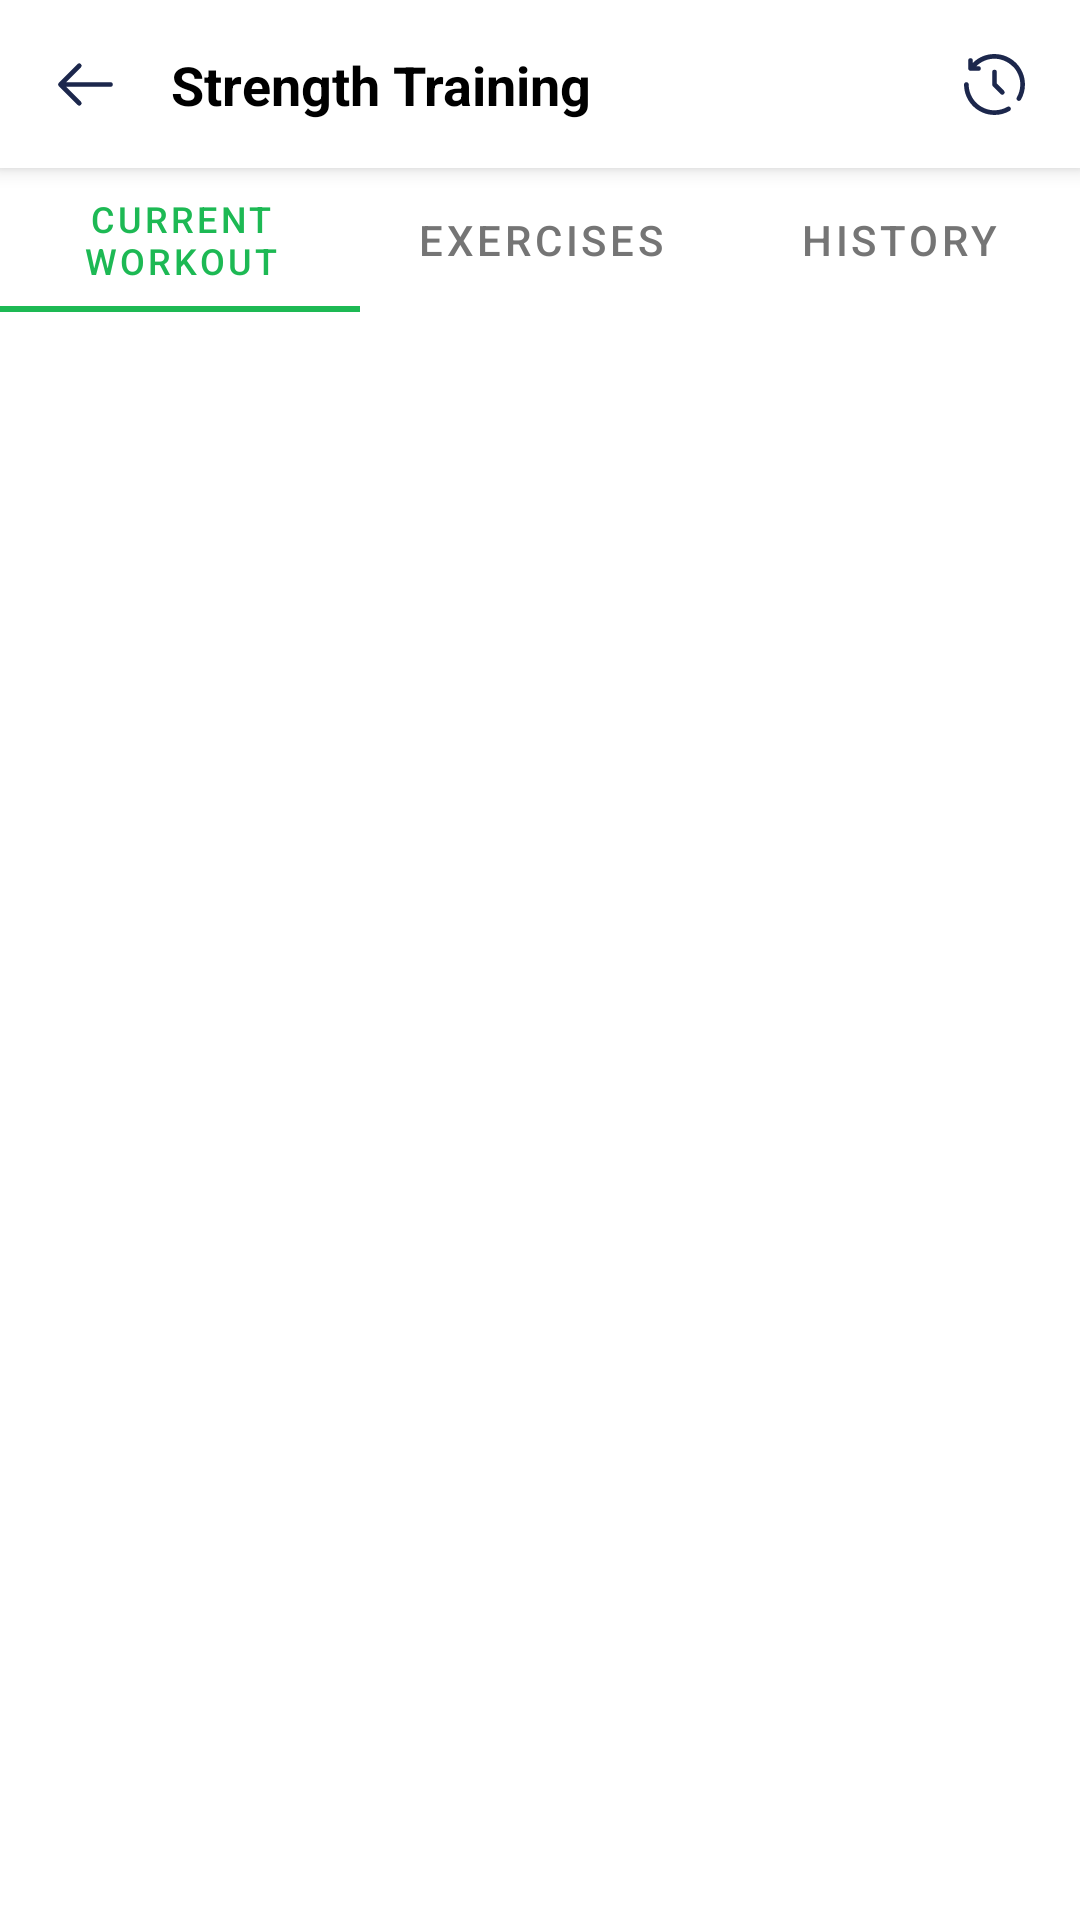

The Android layout XML behind this screen, and the referenced resources:
<!-- AndroidManifest.xml: application theme Theme.FitFlow -->
<!-- res/layout/activity_strength_training.xml -->
<?xml version="1.0" encoding="utf-8"?>
<androidx.constraintlayout.widget.ConstraintLayout xmlns:android="http://schemas.android.com/apk/res/android"
    xmlns:app="http://schemas.android.com/apk/res-auto"
    xmlns:tools="http://schemas.android.com/tools"
    android:layout_width="match_parent"
    android:layout_height="match_parent"
    tools:context=".workoutPlan.StrengthTraining">

    <androidx.appcompat.widget.Toolbar
        android:id="@+id/toolbar"
        android:layout_width="match_parent"
        android:layout_height="?attr/actionBarSize"
        android:background="@color/white"
        android:elevation="4dp"
        app:layout_constraintTop_toTopOf="parent">

        <androidx.constraintlayout.widget.ConstraintLayout
            android:layout_width="match_parent"
            android:layout_height="match_parent">

            <ImageButton
                android:id="@+id/btnBack"
                android:layout_width="wrap_content"
                android:layout_height="wrap_content"
                android:background="?attr/selectableItemBackgroundBorderless"
                android:contentDescription="@string/back"
                android:src="@drawable/ic_arrow_left"
                app:layout_constraintBottom_toBottomOf="parent"
                app:layout_constraintStart_toStartOf="parent"
                app:layout_constraintTop_toTopOf="parent" />

            <TextView
                android:id="@+id/tvTitle"
                android:layout_width="wrap_content"
                android:layout_height="wrap_content"
                android:layout_marginStart="16dp"
                android:text="@string/strength_training"
                android:textColor="@color/black"
                android:textSize="18sp"
                android:textStyle="bold"
                app:layout_constraintBottom_toBottomOf="parent"
                app:layout_constraintStart_toEndOf="@id/btnBack"
                app:layout_constraintTop_toTopOf="parent" />

            <ImageButton
                android:id="@+id/btnHistory"
                android:layout_width="wrap_content"
                android:layout_height="wrap_content"
                android:layout_marginEnd="16dp"
                android:background="?attr/selectableItemBackgroundBorderless"
                android:contentDescription="@string/history"
                android:src="@drawable/ic_history"
                app:layout_constraintBottom_toBottomOf="parent"
                app:layout_constraintEnd_toEndOf="parent"
                app:layout_constraintTop_toTopOf="parent" />

        </androidx.constraintlayout.widget.ConstraintLayout>
    </androidx.appcompat.widget.Toolbar>

    <com.google.android.material.tabs.TabLayout
        android:id="@+id/tabLayout"
        android:layout_width="match_parent"
        android:layout_height="wrap_content"
        android:background="@color/white"
        app:layout_constraintTop_toBottomOf="@id/toolbar"
        app:tabIndicatorColor="@color/green"
        app:tabSelectedTextColor="@color/green"
        app:tabTextColor="@color/gray">

        <com.google.android.material.tabs.TabItem
            android:layout_width="wrap_content"
            android:layout_height="wrap_content"
            android:text="@string/current_workout" />

        <com.google.android.material.tabs.TabItem
            android:layout_width="wrap_content"
            android:layout_height="wrap_content"
            android:text="@string/exercises" />

        <com.google.android.material.tabs.TabItem
            android:layout_width="wrap_content"
            android:layout_height="wrap_content"
            android:text="@string/history" />

    </com.google.android.material.tabs.TabLayout>

    <androidx.viewpager2.widget.ViewPager2
        android:id="@+id/viewPager"
        android:layout_width="match_parent"
        android:layout_height="0dp"
        app:layout_constraintBottom_toBottomOf="parent"
        app:layout_constraintTop_toBottomOf="@id/tabLayout" />

</androidx.constraintlayout.widget.ConstraintLayout>
<!-- resources referenced by this layout -->
<resources>
  <color name="black">#FF000000</color>
  <color name="gray">#757575</color>
  <color name="green">#1DB954</color>
  <color name="white">#FFFFFFFF</color>
  <!-- drawable ic_arrow_left (drawable) -->
  <vector xmlns:android="http://schemas.android.com/apk/res/android" android:height="25dp" android:viewportHeight="24" android:viewportWidth="24" android:width="25dp">
        
      <path android:fillColor="#00000000" android:pathData="M20,12H4M4,12L10,6M4,12L10,18" android:strokeColor="#1C274C" android:strokeLineCap="round" android:strokeLineJoin="round" android:strokeWidth="1.5"/>
      
  </vector>
  <!-- drawable ic_history (drawable) -->
  <vector xmlns:android="http://schemas.android.com/apk/res/android" android:height="25dp" android:viewportHeight="24" android:viewportWidth="24" android:width="25dp">
        
      <path android:fillColor="#00000000" android:pathData="M12,8V12L14.5,14.5" android:strokeColor="#1C274C" android:strokeLineCap="round" android:strokeLineJoin="round" android:strokeWidth="1.5"/>
        
      <path android:fillColor="#1C274C" android:pathData="M5.604,5.604L5.074,5.074V5.074L5.604,5.604ZM4.338,6.871L3.588,6.874C3.59,7.286 3.923,7.619 4.334,7.621L4.338,6.871ZM6.88,7.633C7.294,7.635 7.631,7.301 7.633,6.887C7.635,6.473 7.301,6.135 6.887,6.133L6.88,7.633ZM5.075,4.321C5.073,3.907 4.735,3.573 4.321,3.575C3.907,3.577 3.573,3.915 3.575,4.329L5.075,4.321ZM3.75,12C3.75,11.586 3.414,11.25 3,11.25C2.586,11.25 2.25,11.586 2.25,12H3.75ZM16.875,20.445C17.234,20.238 17.357,19.779 17.149,19.42C16.942,19.062 16.483,18.939 16.125,19.147L16.875,20.445ZM19.147,16.125C18.939,16.483 19.062,16.942 19.42,17.149C19.779,17.357 20.238,17.234 20.445,16.875L19.147,16.125ZM5.14,5.071C4.846,5.363 4.844,5.838 5.135,6.132C5.426,6.426 5.901,6.429 6.196,6.137L5.14,5.071ZM18.862,5.138C15.042,1.318 8.869,1.279 5.074,5.074L6.135,6.135C9.334,2.935 14.557,2.954 17.802,6.199L18.862,5.138ZM5.074,5.074L3.808,6.34L4.868,7.401L6.135,6.135L5.074,5.074ZM4.334,7.621L6.88,7.633L6.887,6.133L4.342,6.121L4.334,7.621ZM5.088,6.867L5.075,4.321L3.575,4.329L3.588,6.874L5.088,6.867ZM12,3.75C16.556,3.75 20.25,7.444 20.25,12H21.75C21.75,6.615 17.385,2.25 12,2.25V3.75ZM12,20.25C7.444,20.25 3.75,16.556 3.75,12H2.25C2.25,17.385 6.615,21.75 12,21.75V20.25ZM16.125,19.147C14.912,19.848 13.504,20.25 12,20.25V21.75C13.775,21.75 15.441,21.275 16.875,20.445L16.125,19.147ZM20.25,12C20.25,13.504 19.848,14.912 19.147,16.125L20.445,16.875C21.275,15.441 21.75,13.775 21.75,12H20.25ZM6.196,6.137C7.687,4.661 9.736,3.75 12,3.75V2.25C9.325,2.25 6.901,3.328 5.14,5.071L6.196,6.137Z"/>
      
  </vector>
  <string name="back">Back</string>
  <string name="current_workout">Current Workout</string>
  <string name="exercises">Exercises</string>
  <string name="history">History</string>
  <string name="strength_training">Strength Training</string>
  <style name="Theme.FitFlow" parent="Theme.MaterialComponents.DayNight.NoActionBar">
          
          <item name="colorPrimary">@color/purple_500</item>
          <item name="colorPrimaryVariant">@color/purple_700</item>
          <item name="colorOnPrimary">@color/white</item>
  
  
          
          <item name="colorSecondary">@color/teal_200</item>
          <item name="colorSecondaryVariant">@color/teal_700</item>
          <item name="colorOnSecondary">@color/black</item>
  
          
          <item name="android:statusBarColor">?attr/colorPrimaryVariant</item>
  
  
      </style>
  <color name="purple_500">#FF6200EE</color>
  <color name="purple_700">#FF3700B3</color>
  <color name="teal_200">#FF03DAC5</color>
  <color name="teal_700">#FF018786</color>
</resources>
